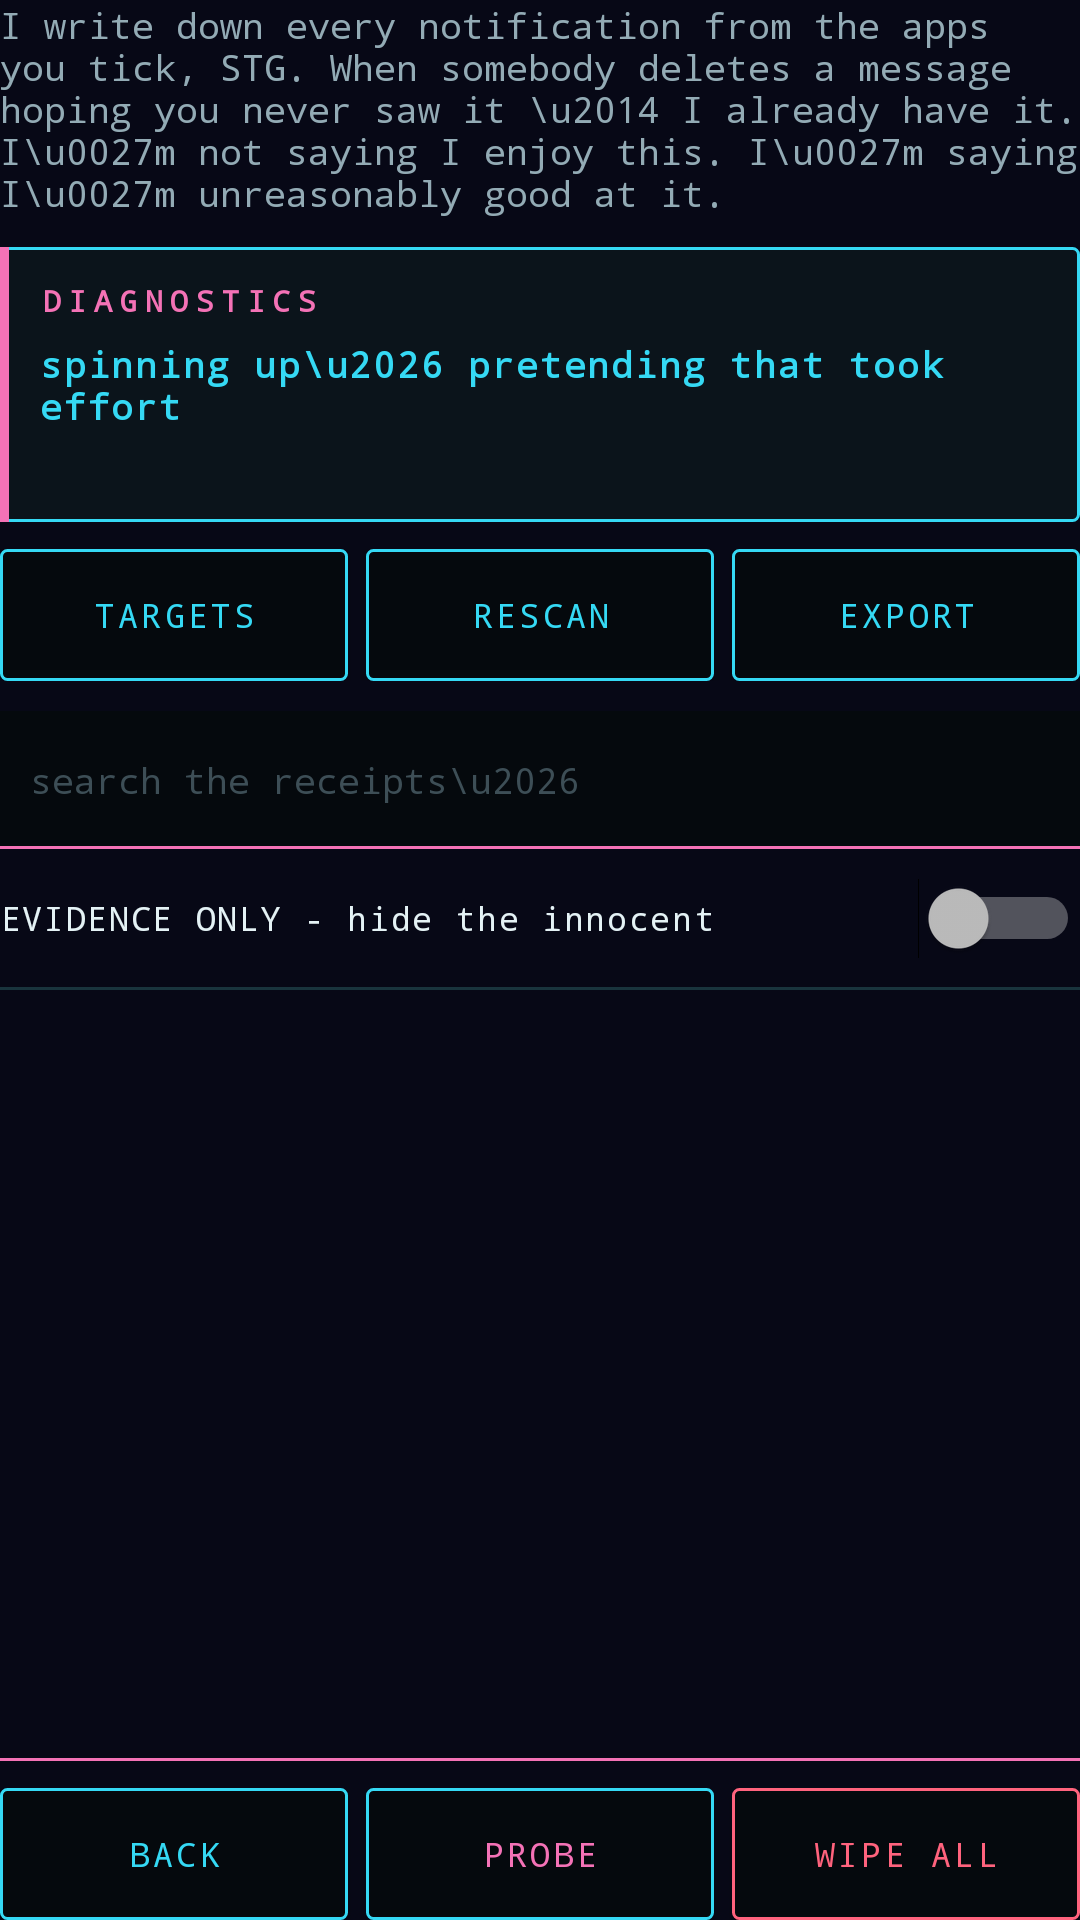

Here is an Android app screen rendered from its layout file. Give the layout XML and the strings, colors and styles it references.
<!-- AndroidManifest.xml: application theme Theme.IRIS -->
<!-- res/layout/view_archive.xml -->
<?xml version="1.0" encoding="utf-8"?>
<LinearLayout xmlns:android="http://schemas.android.com/apk/res/android"
    android:layout_width="match_parent"
    android:layout_height="match_parent"
    android:orientation="vertical">

    <TextView
        android:layout_width="match_parent"
        android:layout_height="wrap_content"
        android:fontFamily="monospace"
        android:text="I write down every notification from the apps you tick, STG. When somebody deletes a message hoping you never saw it \u2014 I already have it. I\u0027m not saying I enjoy this. I\u0027m saying I\u0027m unreasonably good at it."
        android:textColor="@color/deck_text_dim"
        android:textSize="12sp" />

    <LinearLayout
        android:layout_width="match_parent"
        android:layout_height="wrap_content"
        android:layout_marginTop="10dp"
        android:background="@drawable/bg_cyber_panel"
        android:orientation="vertical"
        android:paddingBottom="11dp"
        android:paddingLeft="13dp"
        android:paddingRight="11dp"
        android:paddingTop="11dp">

        <TextView
            android:layout_width="match_parent"
            android:layout_height="wrap_content"
            android:fontFamily="monospace"
            android:letterSpacing="0.25"
            android:text="DIAGNOSTICS"
            android:textColor="@color/magenta"
            android:textSize="10sp"
            android:textStyle="bold" />

        <TextView
            android:id="@+id/archiveSummary"
            android:layout_width="match_parent"
            android:layout_height="wrap_content"
            android:layout_marginTop="6dp"
            android:fontFamily="monospace"
            android:letterSpacing="0.05"
            android:text="spinning up\u2026 pretending that took effort"
            android:textColor="@color/deck_accent"
            android:textSize="12sp"
            android:textStyle="bold" />

        <TextView
            android:id="@+id/archiveStatus"
            android:layout_width="match_parent"
            android:layout_height="wrap_content"
            android:layout_marginTop="5dp"
            android:fontFamily="monospace"
            android:textColor="@color/deck_text_dim"
            android:textSize="11sp" />

        <TextView
            android:id="@+id/archiveWarning"
            android:layout_width="match_parent"
            android:layout_height="wrap_content"
            android:layout_marginTop="5dp"
            android:fontFamily="monospace"
            android:textColor="@color/deck_error"
            android:textSize="11sp"
            android:visibility="gone" />
    </LinearLayout>

    
    <Button
        android:id="@+id/archiveGrantButton"
        android:layout_width="match_parent"
        android:layout_height="46dp"
        android:layout_marginTop="9dp"
        android:background="@drawable/bg_button_primary"
        android:fontFamily="monospace"
        android:letterSpacing="0.15"
        android:text="GRANT ME EYES"
        android:textAllCaps="false"
        android:textColor="@color/ink"
        android:textSize="13sp"
        android:textStyle="bold"
        android:visibility="gone" />

    <LinearLayout
        android:layout_width="match_parent"
        android:layout_height="wrap_content"
        android:layout_marginTop="9dp"
        android:orientation="horizontal">

        <Button
            android:id="@+id/archiveAppsButton"
            android:layout_width="0dp"
            android:layout_height="44dp"
            android:layout_weight="1"
            android:background="@drawable/bg_cyber_button"
            android:fontFamily="monospace"
            android:letterSpacing="0.1"
            android:text="TARGETS"
            android:textAllCaps="false"
            android:textColor="@color/deck_accent"
            android:textSize="11sp" />

        <Button
            android:id="@+id/archiveRefreshButton"
            android:layout_width="0dp"
            android:layout_height="44dp"
            android:layout_marginLeft="6dp"
            android:layout_weight="1"
            android:background="@drawable/bg_cyber_button"
            android:fontFamily="monospace"
            android:letterSpacing="0.1"
            android:text="RESCAN"
            android:textAllCaps="false"
            android:textColor="@color/deck_accent"
            android:textSize="11sp" />

        <Button
            android:id="@+id/archiveExportButton"
            android:layout_width="0dp"
            android:layout_height="44dp"
            android:layout_marginLeft="6dp"
            android:layout_weight="1"
            android:background="@drawable/bg_cyber_button"
            android:fontFamily="monospace"
            android:letterSpacing="0.1"
            android:text="EXPORT"
            android:textAllCaps="false"
            android:textColor="@color/deck_accent"
            android:textSize="11sp" />
    </LinearLayout>

    <EditText
        android:id="@+id/archiveSearch"
        android:layout_width="match_parent"
        android:layout_height="wrap_content"
        android:layout_marginTop="10dp"
        android:background="@drawable/bg_cyber_input"
        android:fontFamily="monospace"
        android:hint="search the receipts\u2026"
        android:importantForAutofill="no"
        android:inputType="text"
        android:maxLines="1"
        android:minHeight="46dp"
        android:paddingBottom="10dp"
        android:paddingLeft="10dp"
        android:paddingRight="10dp"
        android:paddingTop="10dp"
        android:textColor="@color/deck_accent"
        android:textColorHint="@color/deck_inactive"
        android:textSize="12sp" />

    <Switch
        android:id="@+id/archiveFlaggedOnly"
        android:layout_width="match_parent"
        android:layout_height="wrap_content"
        android:fontFamily="monospace"
        android:letterSpacing="0.05"
        android:minHeight="46dp"
        android:text="EVIDENCE ONLY - hide the innocent"
        android:textColor="@color/deck_text"
        android:textSize="11sp" />

    <View
        android:layout_width="match_parent"
        android:layout_height="1dp"
        android:background="@color/deck_border" />

    <ScrollView
        android:layout_width="match_parent"
        android:layout_height="0dp"
        android:layout_marginTop="6dp"
        android:layout_weight="1"
        android:scrollbars="none">

        <LinearLayout
            android:id="@+id/archiveList"
            android:layout_width="match_parent"
            android:layout_height="wrap_content"
            android:orientation="vertical" />
    </ScrollView>

    
    <LinearLayout
        android:id="@+id/archiveUndoBar"
        android:layout_width="match_parent"
        android:layout_height="wrap_content"
        android:background="@drawable/bg_cyber_panel"
        android:gravity="center_vertical"
        android:orientation="horizontal"
        android:paddingBottom="8dp"
        android:paddingLeft="13dp"
        android:paddingRight="8dp"
        android:paddingTop="8dp"
        android:visibility="gone">

        <TextView
            android:id="@+id/archiveUndoLabel"
            android:layout_width="0dp"
            android:layout_height="wrap_content"
            android:layout_weight="1"
            android:fontFamily="monospace"
            android:textColor="@color/deck_text_dim"
            android:textSize="11sp" />

        <Button
            android:id="@+id/archiveUndoButton"
            android:layout_width="wrap_content"
            android:layout_height="40dp"
            android:background="@drawable/bg_cyber_button"
            android:fontFamily="monospace"
            android:letterSpacing="0.1"
            android:minWidth="96dp"
            android:text="UNDO"
            android:textAllCaps="false"
            android:textColor="@color/magenta"
            android:textSize="11sp" />
    </LinearLayout>

    <View
        android:layout_width="match_parent"
        android:layout_height="1dp"
        android:background="@color/magenta" />

    <LinearLayout
        android:layout_width="match_parent"
        android:layout_height="wrap_content"
        android:layout_marginTop="9dp"
        android:orientation="horizontal">

        <Button
            android:id="@+id/archiveBackButton"
            android:layout_width="0dp"
            android:layout_height="44dp"
            android:layout_weight="1"
            android:background="@drawable/bg_cyber_button"
            android:fontFamily="monospace"
            android:letterSpacing="0.1"
            android:text="BACK"
            android:textAllCaps="false"
            android:textColor="@color/deck_accent"
            android:textSize="11sp" />

        <Button
            android:id="@+id/archiveInspectButton"
            android:layout_width="0dp"
            android:layout_height="44dp"
            android:layout_marginLeft="6dp"
            android:layout_weight="1"
            android:background="@drawable/bg_cyber_button"
            android:fontFamily="monospace"
            android:letterSpacing="0.1"
            android:text="PROBE"
            android:textAllCaps="false"
            android:textColor="@color/magenta"
            android:textSize="11sp" />

        <Button
            android:id="@+id/archiveDeleteAllButton"
            android:layout_width="0dp"
            android:layout_height="44dp"
            android:layout_marginLeft="6dp"
            android:layout_weight="1"
            android:background="@drawable/bg_cyber_button_danger"
            android:fontFamily="monospace"
            android:letterSpacing="0.1"
            android:text="WIPE ALL"
            android:textAllCaps="false"
            android:textColor="@color/deck_error"
            android:textSize="11sp" />
    </LinearLayout>
</LinearLayout>
<!-- resources referenced by this layout -->
<resources>
  <color name="deck_accent">#35D9F4</color>
  <color name="deck_border">#19343D</color>
  <color name="deck_error">#FF637D</color>
  <color name="deck_inactive">#3D4E56</color>
  <color name="deck_text">#E4F2F5</color>
  <color name="deck_text_dim">#93ABB5</color>
  <color name="ink">#070816</color>
  <color name="magenta">#F472B6</color>
  <!-- drawable bg_button_primary (drawable) -->
  <?xml version="1.0" encoding="utf-8"?>
  <selector xmlns:android="http://schemas.android.com/apk/res/android">
      <item android:state_pressed="true">
          <shape>
              <gradient android:angle="135" android:startColor="#6D28D9" android:endColor="#0891B2" />
              <corners android:radius="16dp" />
          </shape>
      </item>
      <item android:state_enabled="false">
          <shape>
              <solid android:color="#1E2045" />
              <corners android:radius="16dp" />
              <stroke android:width="1dp" android:color="#2D3258" />
          </shape>
      </item>
      <item>
          <shape>
              <gradient android:angle="135" android:startColor="#7C3AED" android:endColor="#06B6D4" />
              <corners android:radius="16dp" />
          </shape>
      </item>
  </selector>
  <!-- drawable bg_cyber_button (drawable) -->
  <?xml version="1.0" encoding="utf-8"?>
  <ripple xmlns:android="http://schemas.android.com/apk/res/android"
      android:color="@color/ripple_deck">
      <item android:id="@android:id/background">
          <shape android:shape="rectangle">
              <solid android:color="@color/deck_bg" />
              <stroke android:width="1dp" android:color="@color/deck_accent" />
              <corners android:radius="2dp" />
          </shape>
      </item>
  </ripple>
  <!-- drawable bg_cyber_button_danger (drawable) -->
  <?xml version="1.0" encoding="utf-8"?>
  <ripple xmlns:android="http://schemas.android.com/apk/res/android"
      android:color="@color/ripple_neutral">
      <item>
          <shape android:shape="rectangle">
              <solid android:color="@color/deck_bg" />
              <stroke android:width="1dp" android:color="@color/deck_error" />
              <corners android:radius="2dp" />
          </shape>
      </item>
  </ripple>
  <!-- drawable bg_cyber_input (drawable) -->
  <?xml version="1.0" encoding="utf-8"?>
  <layer-list xmlns:android="http://schemas.android.com/apk/res/android">
  
      <item>
          <shape android:shape="rectangle">
              <solid android:color="@color/magenta" />
          </shape>
      </item>
  
      <item android:bottom="1dp">
          <shape android:shape="rectangle">
              <solid android:color="@color/deck_bg" />
          </shape>
      </item>
  </layer-list>
  <!-- drawable bg_cyber_panel (drawable) -->
  <?xml version="1.0" encoding="utf-8"?>
  <layer-list xmlns:android="http://schemas.android.com/apk/res/android">
  
      <item>
          <shape android:shape="rectangle">
              <solid android:color="@color/deck_card" />
              <stroke android:width="1dp" android:color="@color/deck_accent" />
              <corners android:radius="2dp" />
          </shape>
      </item>
  
      
      <item android:width="3dp" android:gravity="left|fill_vertical">
          <shape android:shape="rectangle">
              <solid android:color="@color/magenta" />
          </shape>
      </item>
  </layer-list>
  <style name="Theme.IRIS" parent="android:style/Theme.Material.NoActionBar">
          <item name="android:fontFamily">sans</item>
          <item name="android:windowLightStatusBar">false</item>
          <item name="android:statusBarColor">@color/ink</item>
          <item name="android:navigationBarColor">@color/ink</item>
          <item name="android:windowBackground">@color/ink</item>
          <item name="android:colorAccent">@color/cyan</item>
      </style>
  <color name="ripple_deck">#3335D9F4</color>
  <color name="deck_bg">#05090D</color>
  <color name="ripple_neutral">#26FFFFFF</color>
  <color name="deck_card">#0B141B</color>
  <color name="cyan">#22D3EE</color>
</resources>
